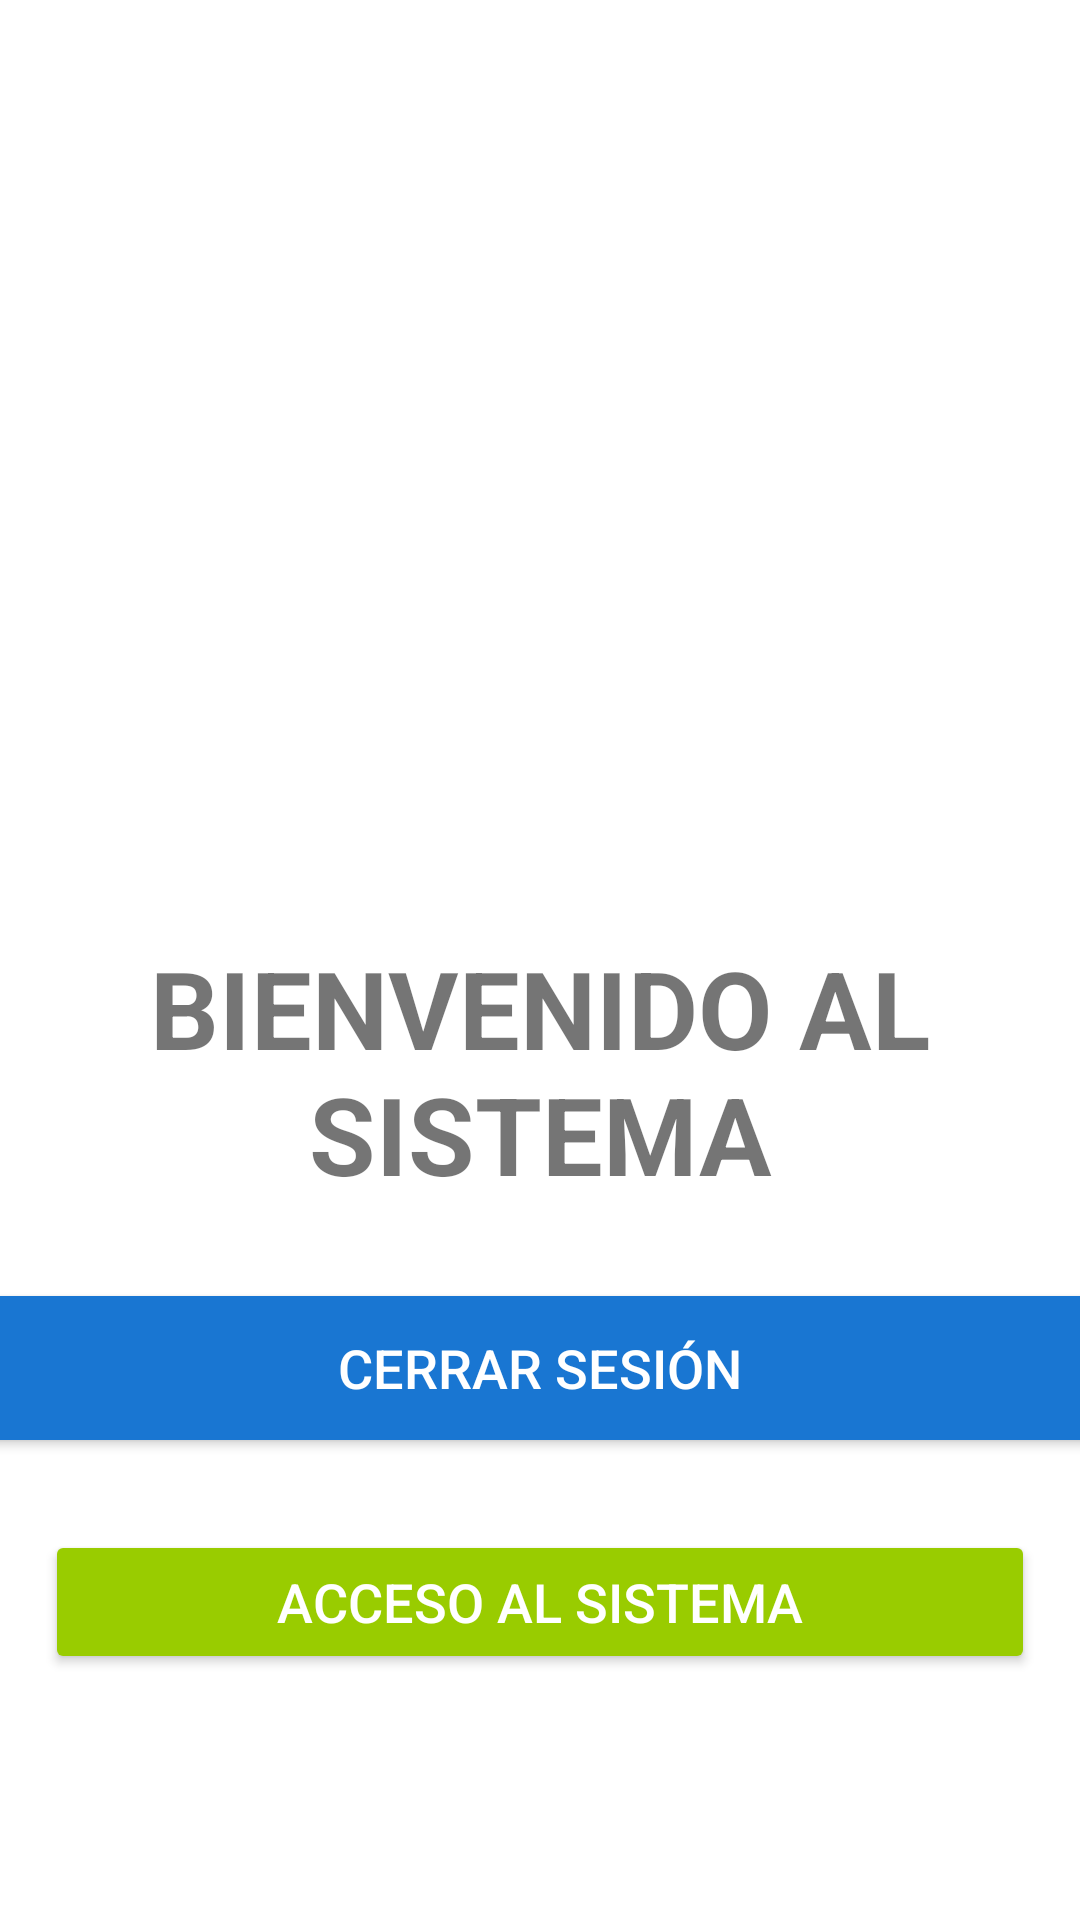

Produce the Android XML layout that renders to this screen, including the resource entries it uses.
<!-- AndroidManifest.xml: application theme Theme.MasterChef -->
<!-- res/layout/activity_welcome.xml -->
<?xml version="1.0" encoding="utf-8"?>
<androidx.constraintlayout.widget.ConstraintLayout xmlns:android="http://schemas.android.com/apk/res/android"
    xmlns:app="http://schemas.android.com/apk/res-auto"
    xmlns:tools="http://schemas.android.com/tools"
    android:layout_width="match_parent"
    android:layout_height="match_parent"
    tools:context=".WelcomeActivity">

    <LinearLayout
        android:layout_width="match_parent"
        android:layout_height="match_parent"
        android:gravity="center"
        android:orientation="vertical">

        <ImageView
            android:id="@+id/imageView2"
            android:layout_width="234dp"
            android:layout_height="230dp"
            app:srcCompat="@drawable/icon_user" />

        <TextView
            android:id="@+id/textView"
            android:layout_width="match_parent"
            android:layout_height="wrap_content"
            android:gravity="center"
            android:text="BIENVENIDO AL SISTEMA"
            android:textSize="36sp"
            android:textStyle="bold" />

        <Button
            android:id="@+id/btnLogin"
            android:layout_width="375dp"
            android:layout_height="wrap_content"
            android:layout_marginLeft="65dp"
            android:layout_marginTop="30dp"
            android:layout_marginRight="65dp"
            android:background="#1976d2"
            android:text="Cerrar Sesión"
            android:textColor="#FFF"
            android:textSize="18sp" />

        <Button
            android:id="@+id/btnAcces"
            android:layout_width="match_parent"
            android:layout_height="wrap_content"
            android:layout_marginLeft="15dp"
            android:layout_marginTop="30dp"
            android:layout_marginRight="15dp"
            android:backgroundTint="@android:color/holo_green_light"
            android:text="Acceso al sistema"
            android:textColor="#FFF"
            android:textSize="18sp" />

    </LinearLayout>
</androidx.constraintlayout.widget.ConstraintLayout>
<!-- resources referenced by this layout -->
<resources>
  <style name="Theme.MasterChef" parent="Theme.MaterialComponents.DayNight.DarkActionBar">
          
          <item name="colorPrimary">@color/md_red_600</item>
          <item name="colorPrimaryVariant">@color/md_red_800</item>
          <item name="colorOnPrimary">@color/white</item>
          
          <item name="colorSecondary">@color/md_green_800</item>
          <item name="colorSecondaryVariant">@color/teal_700</item>
          <item name="colorOnSecondary">@color/black</item>
          
          <item name="android:statusBarColor" tools:targetApi="l">?attr/colorPrimaryVariant</item>
          
      </style>
  <color name="md_red_600">#e53935</color>
  <color name="md_red_800">#c62828</color>
  <color name="white">#FFFFFFFF</color>
  <color name="md_green_800">#2e7d32</color>
  <color name="teal_700">#FF018786</color>
  <color name="black">#FF000000</color>
</resources>
